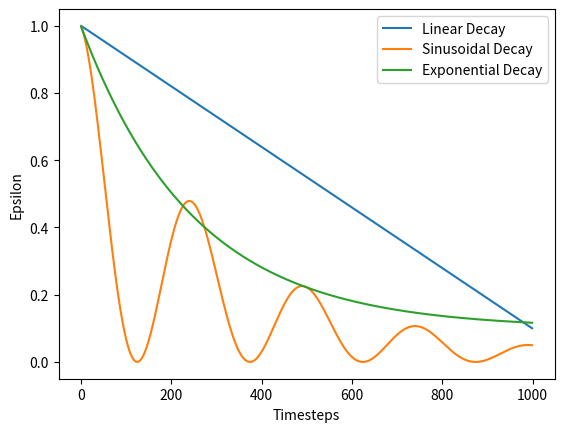

Write the Python code that produced this figure.
import math
import numpy as np
import matplotlib.pyplot as plt

def oc_eps(eps_min, eps_start, num_steps, eps_decay):
    eps = eps_min + (eps_start - eps_min) * math.exp(-num_steps / eps_decay)
    return eps

def lin_eps(eps_start, eps_end, t, N):
    eps = eps_start + min(t / N, eps_start) * (eps_end - eps_start)
    return eps

def exp_eps(eps_start, eps_end, t, eps_decay, N):
    eps = eps_start + (min(t / N, eps_start) * (eps_end - eps_start)) 
    return eps ** eps_decay
    #return eps_start * decay ** t * (1/2) * (1/ N)

def exp_eps_2(eps_start, eps_end, t, N):
    #eps = eps_start + (min(t / N, eps_start) * (eps_end - eps_start)) 
    #return eps ** eps_decay
    return eps_end + (eps_start - eps_end) * math.exp(-1. * t / N)


def sin_eps(eps_start, decay, i_episode, m, N):
    return eps_start * decay ** i_episode * (1/2) * (1 + math.cos((2*math.pi * i_episode * m) / N))

exp = 3
decay = 0.997
N = 10**exp
m = 4    
eps_start=1.0
eps_min=0.1
eps_decay=int(1e6)

linear = np.arange(N, dtype=float)
sinusoidal = np.arange(N, dtype=float)
exp = np.arange(N, dtype=float)


for n in range(N):
    eps = oc_eps(eps_min, eps_start, n + 1, eps_decay)
    linear[n] = lin_eps(eps_start, eps_min, n+1, N)
    sinusoidal[n] = sin_eps(eps_start, decay, n + 1, m, N)
    exp[n] = exp_eps_2(eps_start, eps_min, n+1, N/4)
    #print(linear[n], lin_eps(eps_start, eps_min, n+1, N))

    
plt.plot(linear, label="Linear Decay")
plt.plot(sinusoidal, label="Sinusoidal Decay")
plt.plot(exp, label="Exponential Decay")
plt.xlabel("Timesteps")
plt.ylabel("Epsilon")
plt.legend()
plt.savefig("epsilon_decay", format="eps")